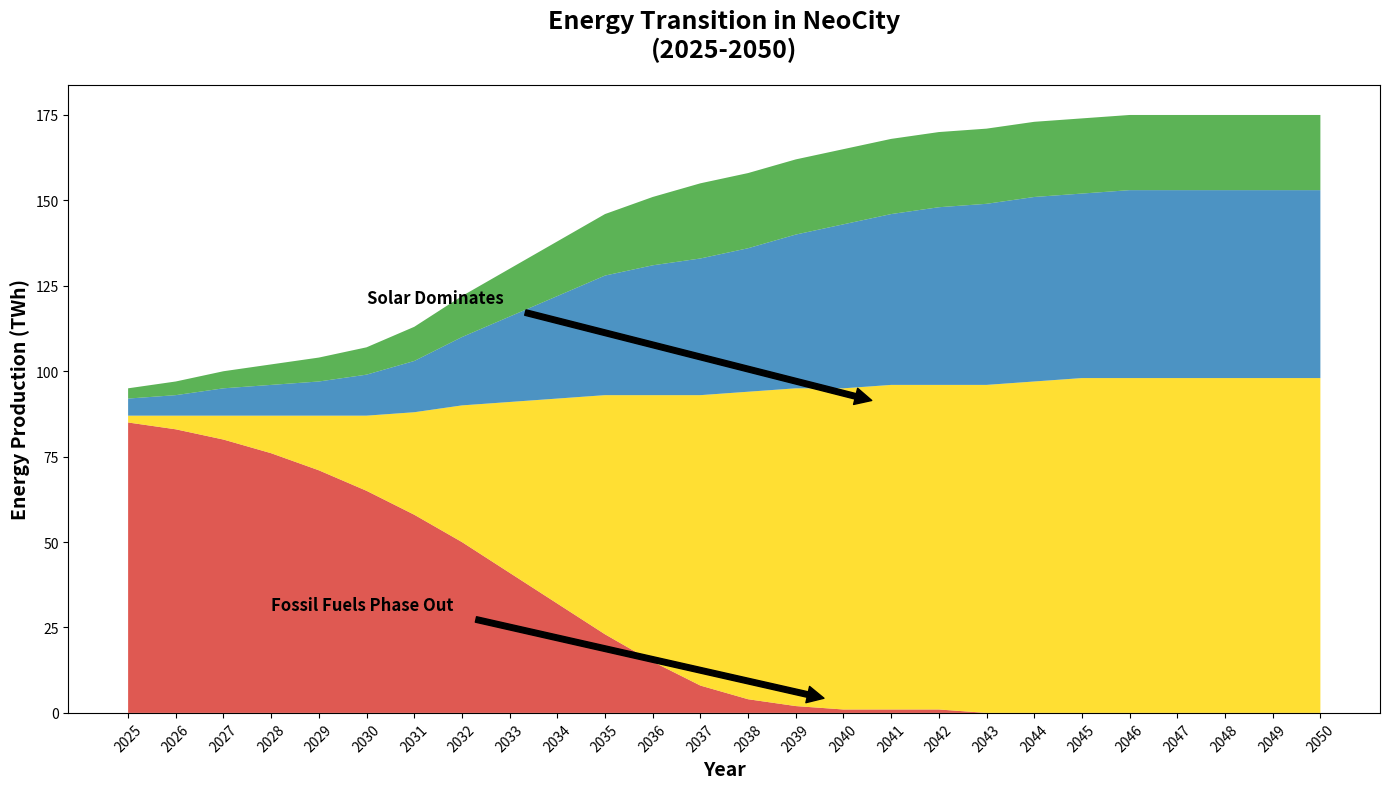

The script that saved this image:
import matplotlib.pyplot as plt
import numpy as np

# Data Preparation
years = np.arange(2025, 2051)
fossil_fuels = np.array([85, 83, 80, 76, 71, 65, 58, 50, 41, 32, 23, 15, 8, 4, 2, 1, 1, 1, 0, 0, 0, 0, 0, 0, 0, 0])
solar_power = np.array([2, 4, 7, 11, 16, 22, 30, 40, 50, 60, 70, 78, 85, 90, 93, 94, 95, 95, 96, 97, 98, 98, 98, 98, 98, 98])
wind_power = np.array([5, 6, 8, 9, 10, 12, 15, 20, 25, 30, 35, 38, 40, 42, 45, 48, 50, 52, 53, 54, 54, 55, 55, 55, 55, 55])
hydro_power = np.array([3, 4, 5, 6, 7, 8, 10, 12, 14, 16, 18, 20, 22, 22, 22, 22, 22, 22, 22, 22, 22, 22, 22, 22, 22, 22])

energy_data = np.vstack([fossil_fuels, solar_power, wind_power, hydro_power])

fig, ax = plt.subplots(figsize=(14, 8))

ax.stackplot(years, energy_data, colors=['#d73027', '#ffd700', '#1f78b4', '#33a02c'], alpha=0.8)

ax.set_title('Energy Transition in NeoCity\n(2025-2050)', fontsize=18, weight='bold', pad=20)
ax.set_xlabel('Year', fontsize=14, weight='bold')
ax.set_ylabel('Energy Production (TWh)', fontsize=14, weight='bold')

ax.set_xticks(years)
ax.set_xticklabels(years, rotation=45)

plt.tight_layout()

ax.annotate('Solar Dominates', xy=(2041, 90), xytext=(2030, 120),
             arrowprops=dict(facecolor='black', shrink=0.05), fontsize=12, weight='bold')
ax.annotate('Fossil Fuels Phase Out', xy=(2040, 3), xytext=(2028, 30),
             arrowprops=dict(facecolor='black', shrink=0.05), fontsize=12, weight='bold')

plt.show()
